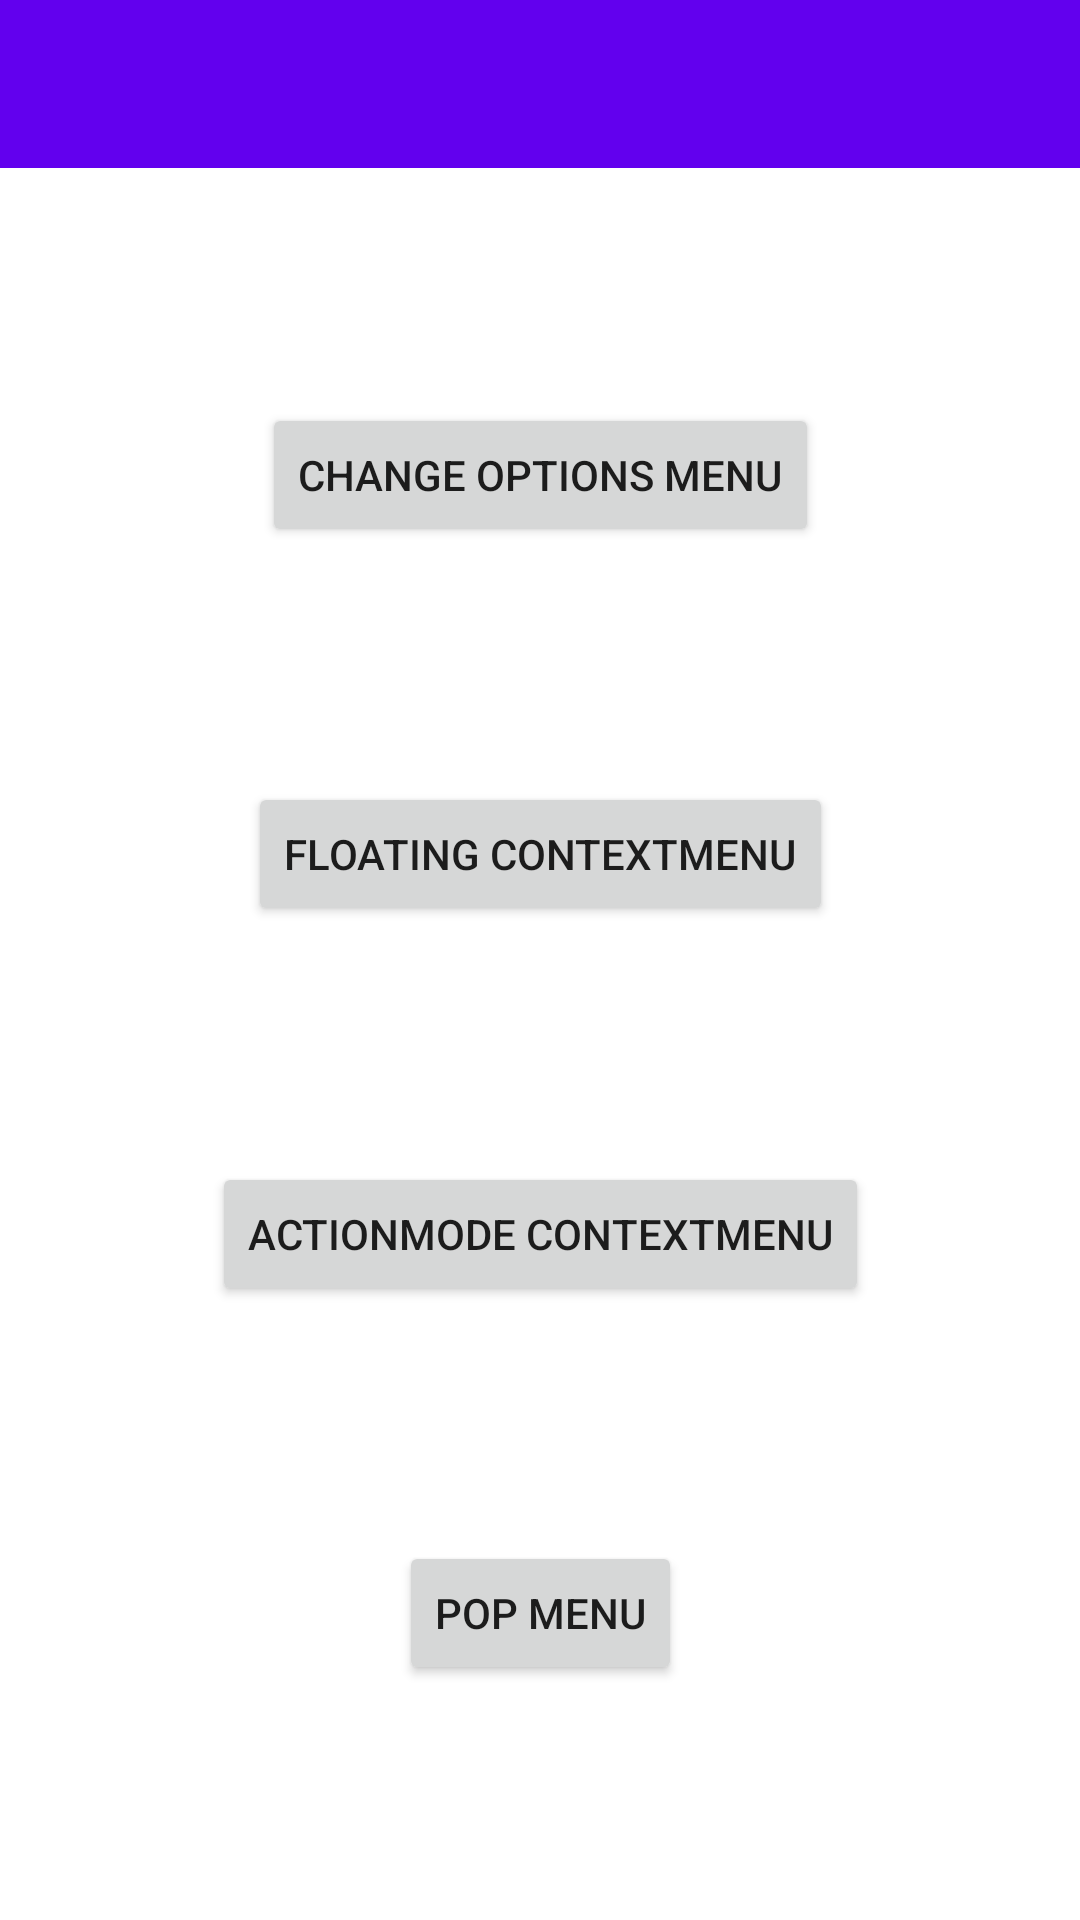

Reconstruct the res/layout file that produces this screen, plus the resources it refers to.
<!-- AndroidManifest.xml: application theme Theme.AllUi -->
<!-- res/layout/fragment_menu.xml -->
<?xml version="1.0" encoding="utf-8"?>
<androidx.constraintlayout.widget.ConstraintLayout xmlns:android="http://schemas.android.com/apk/res/android"
    xmlns:app="http://schemas.android.com/apk/res-auto"
    xmlns:tools="http://schemas.android.com/tools"
    android:layout_width="match_parent"
    android:layout_height="match_parent"
    tools:context=".MainActivity">

    <androidx.appcompat.widget.Toolbar
        android:id="@+id/toolbar"
        android:layout_width="0dp"
        android:layout_height="wrap_content"
        android:background="?attr/colorPrimary"
        android:minHeight="?attr/actionBarSize"
        app:layout_constraintEnd_toEndOf="parent"
        app:layout_constraintStart_toStartOf="parent"
        app:layout_constraintTop_toTopOf="parent" />

    <Button
        android:id="@+id/btnChangeMenu"
        android:layout_width="wrap_content"
        android:layout_height="wrap_content"
        android:text="Change Options Menu"
        app:layout_constraintBottom_toTopOf="@+id/btnFloatingContextMenu"
        app:layout_constraintEnd_toEndOf="parent"
        app:layout_constraintHorizontal_bias="0.5"
        app:layout_constraintStart_toStartOf="parent"
        app:layout_constraintTop_toBottomOf="@+id/toolbar" />

    <Button
        android:id="@+id/btnFloatingContextMenu"
        android:layout_width="wrap_content"
        android:layout_height="wrap_content"
        android:text="Floating ContextMenu"
        app:layout_constraintBottom_toTopOf="@+id/btnActionModeContextMenu"
        app:layout_constraintEnd_toEndOf="parent"
        app:layout_constraintHorizontal_bias="0.5"
        app:layout_constraintStart_toStartOf="parent"
        app:layout_constraintTop_toBottomOf="@+id/btnChangeMenu" />

    <Button
        android:id="@+id/btnActionModeContextMenu"
        android:layout_width="wrap_content"
        android:layout_height="wrap_content"
        android:text="actionMode ContextMenu"
        app:layout_constraintBottom_toTopOf="@+id/btnPopupMenu"
        app:layout_constraintEnd_toEndOf="parent"
        app:layout_constraintHorizontal_bias="0.5"
        app:layout_constraintStart_toStartOf="parent"
        app:layout_constraintTop_toBottomOf="@+id/btnFloatingContextMenu" />

    <Button
        android:id="@+id/btnPopupMenu"
        android:layout_width="wrap_content"
        android:layout_height="wrap_content"
        android:text="Pop menu"
        app:layout_constraintBottom_toBottomOf="parent"
        app:layout_constraintEnd_toEndOf="parent"
        app:layout_constraintHorizontal_bias="0.5"
        app:layout_constraintStart_toStartOf="parent"
        app:layout_constraintTop_toBottomOf="@+id/btnActionModeContextMenu" />
</androidx.constraintlayout.widget.ConstraintLayout>
<!-- resources referenced by this layout -->
<resources>
  <style name="Theme.AllUi" parent="Theme.MaterialComponents.DayNight.NoActionBar">
  
          
          <item name="colorPrimary">@color/purple_500</item>
          <item name="colorPrimaryVariant">@color/purple_700</item>
          <item name="colorOnPrimary">@color/white</item>
  
          
          <item name="colorSecondary">@color/teal_200</item>
          <item name="colorSecondaryVariant">@color/teal_700</item>
          <item name="colorOnSecondary">@color/white</item>
  
          
          <item name="android:statusBarColor" tools:targetApi="l">?attr/colorPrimaryVariant</item>
  
          
          <item name="windowActionModeOverlay">true</item>
  
          
          <item name="actionMenuTextColor">@color/white</item>
  
          
          <item name="android:textColorSecondary">@color/white</item>
  
          
          <item name="actionModeBackground">@color/purple_500</item>
          <item name="actionModeCloseDrawable">@drawable/ic_arrow_back</item>
  
      </style>
  <!-- not gathered from this repository: default colours our renderer supplied (Android Studio template values) -->
  <color name="purple_500">#FF6200EE</color>
  <color name="purple_700">#FF3700B3</color>
  <color name="teal_200">#FF03DAC5</color>
  <color name="teal_700">#FF018786</color>
  <color name="white">#FFFFFFFF</color>
</resources>
